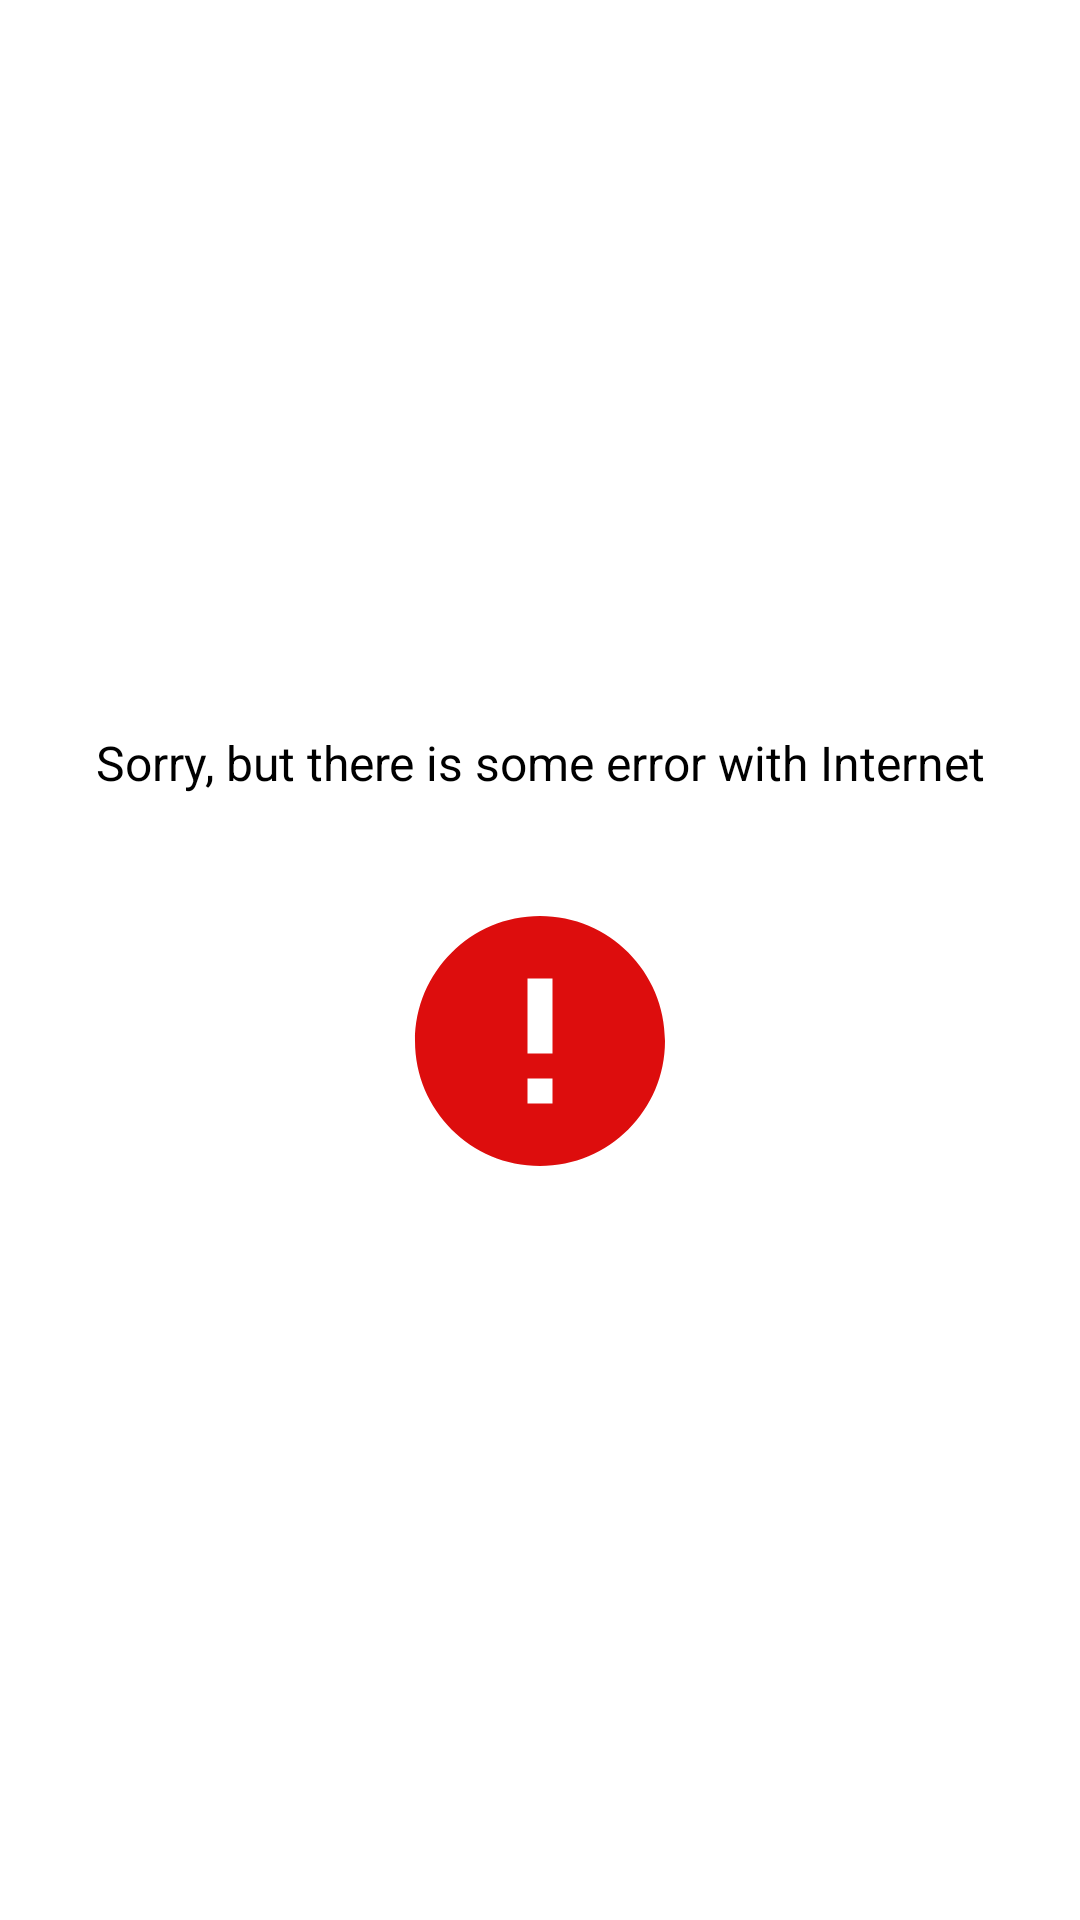

Android layout source for this screen:
<!-- AndroidManifest.xml: application theme Theme.App.StartingSplash -->
<!-- res/layout/fragment_no_internet.xml -->
<?xml version="1.0" encoding="utf-8"?>
<androidx.constraintlayout.widget.ConstraintLayout xmlns:android="http://schemas.android.com/apk/res/android"
    xmlns:tools="http://schemas.android.com/tools"
    android:layout_width="match_parent"
    android:id="@+id/fragment_no_internet"
    android:layout_height="match_parent"
    xmlns:app="http://schemas.android.com/apk/res-auto"
    tools:context="fragments.NoInternetFragment">

    <TextView
        android:layout_width="wrap_content"
        android:layout_height="wrap_content"
        android:textColor="@color/black"
        app:layout_constraintStart_toStartOf="parent"
        app:layout_constraintEnd_toEndOf="parent"
        android:textSize="16sp"
        app:layout_constraintTop_toTopOf="parent"
        app:layout_constraintVertical_chainStyle="packed"
        android:layout_marginBottom="32dp"
        app:layout_constraintBottom_toTopOf="@id/imgError"
        android:id="@+id/tv_message_error"
        android:text="Sorry, but there is some error with Internet" />

    <ImageView
        android:layout_width="100dp"
        android:layout_height="100dp"
        android:id="@+id/imgError"
        app:layout_constraintStart_toStartOf="parent"
        app:layout_constraintEnd_toEndOf="parent"
        app:layout_constraintTop_toBottomOf="@id/tv_message_error"
        app:layout_constraintBottom_toBottomOf="parent"
        android:src="@drawable/ic_baseline_error_24"/>

</androidx.constraintlayout.widget.ConstraintLayout>
<!-- resources referenced by this layout -->
<resources>
  <color name="black">#FF000000</color>
  <!-- drawable ic_baseline_error_24 (drawable) -->
  <vector android:height="24dp" android:tint="#DD0D0D"
      android:viewportHeight="24" android:viewportWidth="24"
      android:width="24dp" xmlns:android="http://schemas.android.com/apk/res/android">
      <path android:fillColor="@android:color/white" android:pathData="M12,2C6.48,2 2,6.48 2,12s4.48,10 10,10 10,-4.48 10,-10S17.52,2 12,2zM13,17h-2v-2h2v2zM13,13h-2L11,7h2v6z"/>
  </vector>
  <style name="Theme.App.StartingSplash" parent="Theme.SplashScreen">
          <item name="windowSplashScreenBackground">@color/white</item>
  
          <item name="windowSplashScreenAnimatedIcon">@drawable/pr_gr</item>
  
          <item name="postSplashScreenTheme">@style/Theme.TestRPGroupWebView</item>
      </style>
  <color name="white">#FFFFFFFF</color>
  <!-- drawable pr_gr: png bitmap (drawable, 47106 bytes) -->
  <style name="Theme.TestRPGroupWebView" parent="Theme.MaterialComponents.DayNight.DarkActionBar">
          
          <item name="colorPrimary">@color/purple_500</item>
          <item name="colorPrimaryVariant">@color/purple_700</item>
          <item name="colorOnPrimary">@color/white</item>
          
          <item name="colorSecondary">@color/teal_200</item>
          <item name="colorSecondaryVariant">@color/teal_700</item>
          <item name="colorOnSecondary">@color/black</item>
          
          <item name="android:statusBarColor" tools:targetApi="l">?attr/colorPrimaryVariant</item>
          
      </style>
  <color name="purple_500">#FF6200EE</color>
  <color name="purple_700">#FF3700B3</color>
  <color name="teal_200">#FF03DAC5</color>
  <color name="teal_700">#FF018786</color>
</resources>
